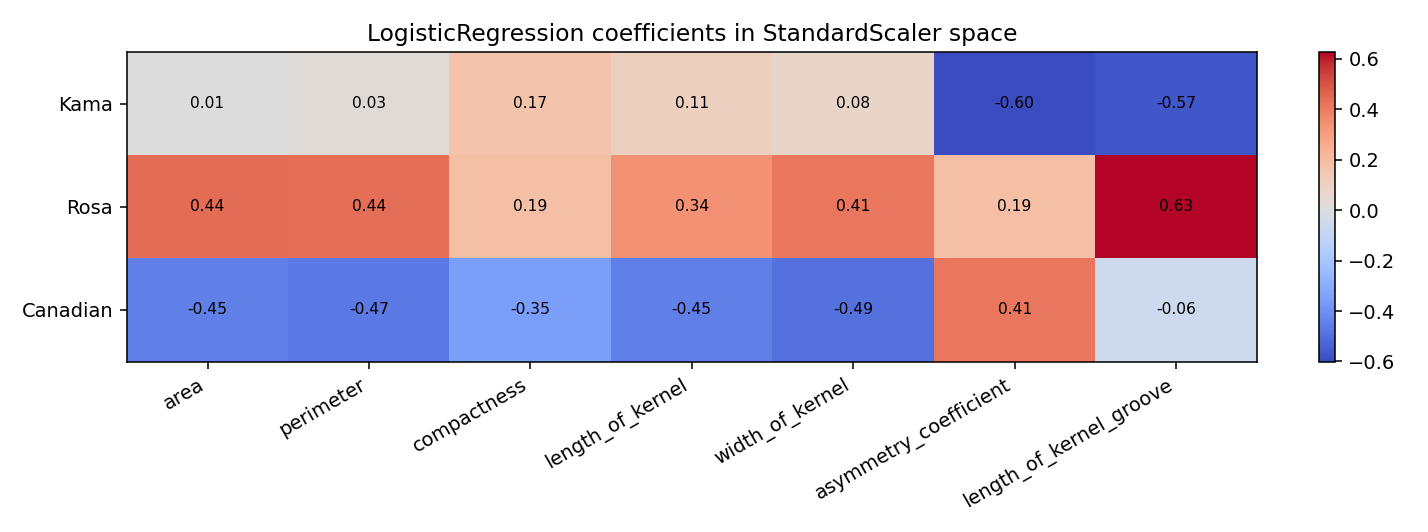

Source data for this figure (header and first rows):
class, area, perimeter, compactness, length_of_kernel, width_of_kernel, asymmetry_coefficient, length_of_kernel_groove, intercept
Kama, 0.009355, 0.03136, 0.1679, 0.1074, 0.07936, -0.6002, -0.5672, 0.5195
Rosa, 0.4414, 0.4385, 0.186, 0.34, 0.4107, 0.1892, 0.6261, -0.1245
Canadian, -0.4507, -0.4699, -0.3538, -0.4474, -0.4901, 0.4111, -0.05885, -0.395
